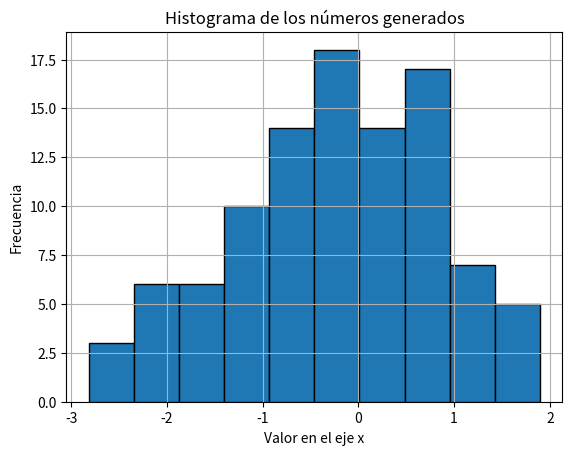

Source code (Python):
import random
import math

import numpy as np
import matplotlib.pyplot as plt

def MakeRandomNormalNumbers(mean,points):
    #Utilizamos arrays para almacenar los numeros generados
    z_0 = []
    z_1 = []
    for i in range(points):
        u1 = random.uniform(0,1)
        u2 = random.uniform(0,1)
        R = math.sqrt(-2*math.log(u1))
        z_0.append(R*math.cos(2*math.pi*u2)+mean)
        z_1.append(R*math.sin(2*math.pi*u2)+mean)
    return z_0 #,z_1


#Media
m = 0 
#Numero de puntos
points = 100

#Numero de columnas
columns = int(np.sqrt(points))

random_numb = MakeRandomNormalNumbers(m,points)

with open("numeros.txt","w") as file:
    for l in random_numb:
        file.write("{}\n".format(l))


plt.grid()
plt.hist(random_numb,columns,edgecolor="black")
plt.xlabel("Valor en el eje x")
plt.ylabel("Frecuencia")
plt.title("Histograma de los números generados")
plt.savefig("histograma.png")
plt.show()
